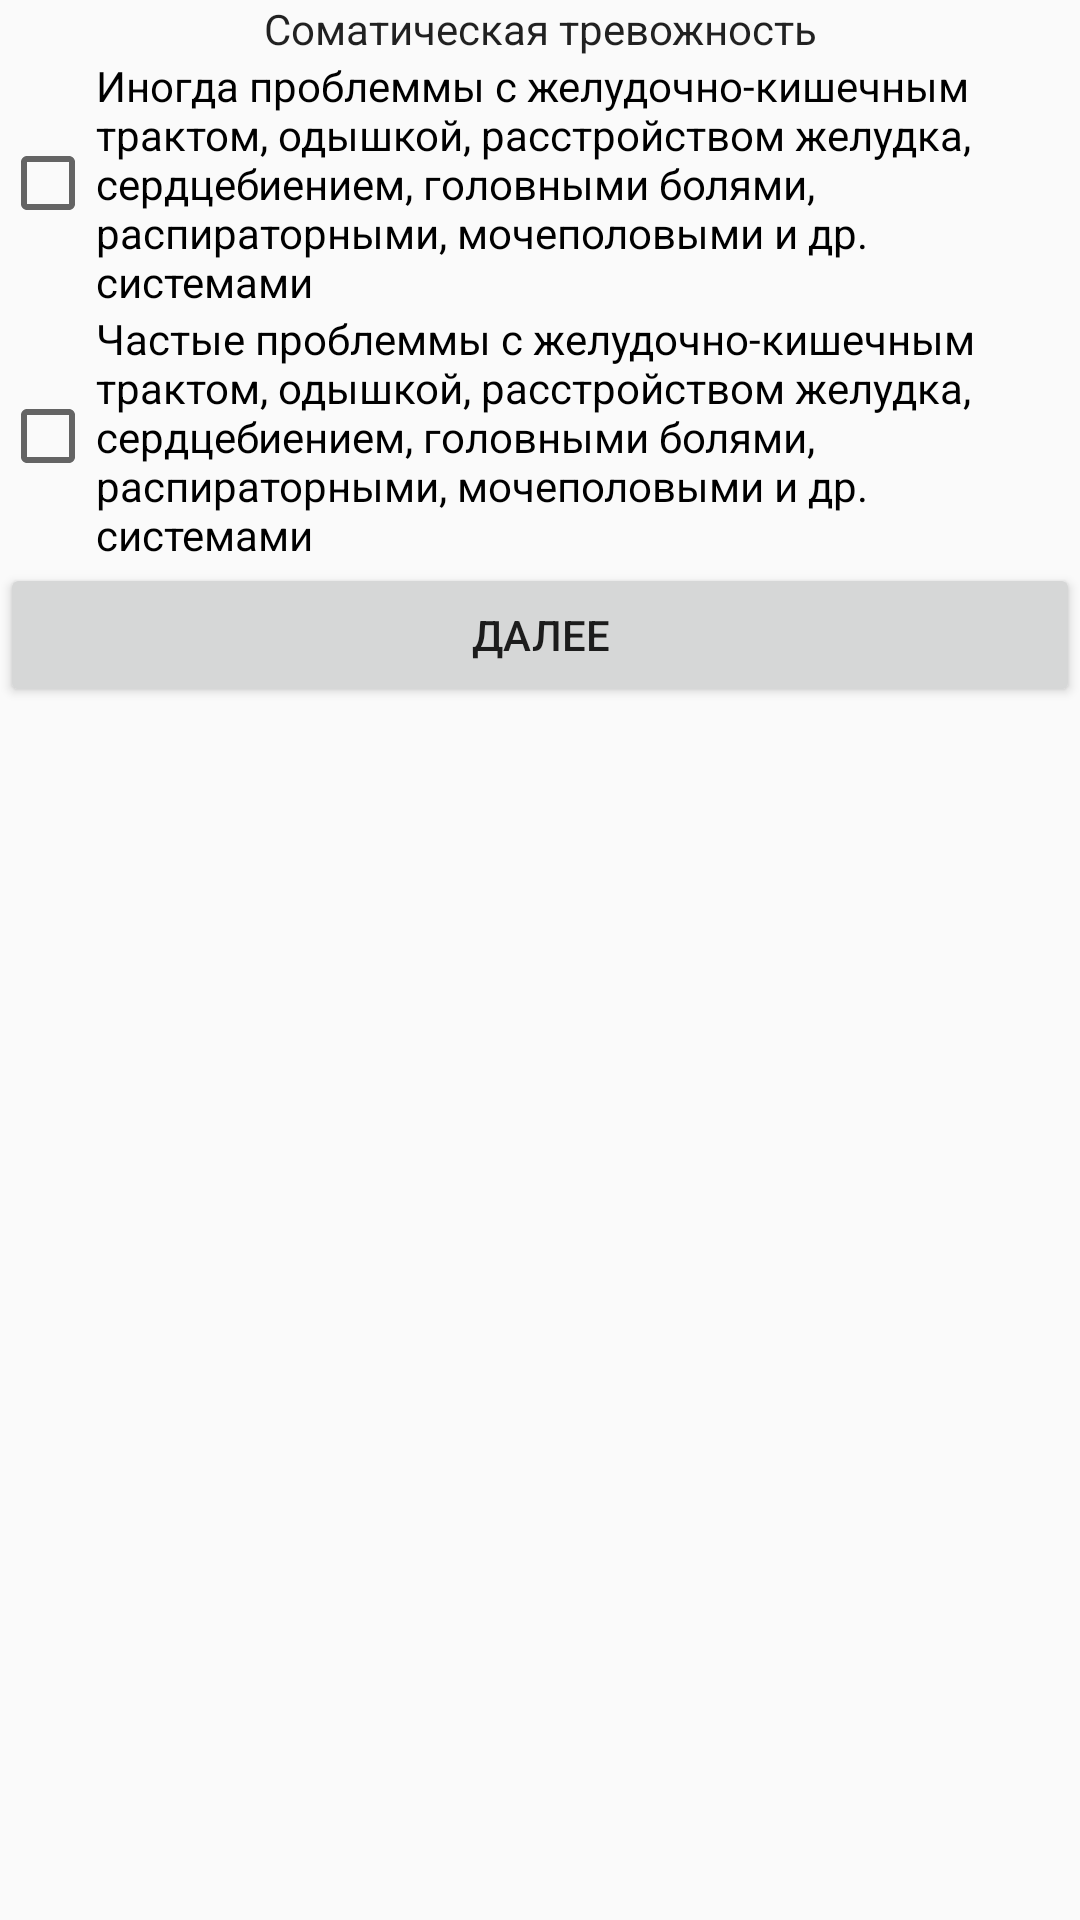

Write the Android layout XML for this screen, with the resource values it uses.
<!-- AndroidManifest.xml: application theme Theme.HDRS -->
<!-- res/layout/activity_main11.xml -->
<?xml version="1.0" encoding="utf-8"?>
<android.support.constraint.ConstraintLayout xmlns:android="http://schemas.android.com/apk/res/android"
    xmlns:app="http://schemas.android.com/apk/res-auto"
    xmlns:tools="http://schemas.android.com/tools"
    android:layout_width="match_parent"
    android:layout_height="match_parent"
    tools:context=".MainActivity11">

    <LinearLayout
        android:layout_width="match_parent"
        android:layout_height="match_parent"
        android:orientation="vertical">

        <TextView
            android:id="@+id/caption11"
            android:layout_width="match_parent"
            android:layout_height="wrap_content"
            android:text="@string/caption11"
            android:textAlignment="center"
            android:textAppearance="@style/TextAppearance.AppCompat.Body1" />

        <CheckBox
            android:id="@+id/c11_1"
            android:layout_width="match_parent"
            android:layout_height="wrap_content"
            android:text="@string/q11_1" />

        <CheckBox
            android:id="@+id/c11_2"
            android:layout_width="match_parent"
            android:layout_height="wrap_content"
            android:text="@string/q11_2" />

        <Button
            android:id="@+id/next11"
            android:layout_width="match_parent"
            android:layout_height="wrap_content"
            android:onClick="sendMessage"
            android:text="@string/next11" />
    </LinearLayout>
</android.support.constraint.ConstraintLayout>
<!-- resources referenced by this layout -->
<resources>
  <string name="caption11">Соматическая тревожность</string>
  <string name="next11">Далее</string>
  <string name="q11_1">Иногда проблеммы с желудочно-кишечным трактом, одышкой, расстройством желудка, сердцебиением, головными болями, распираторными, мочеполовыми и др. системами</string>
  <string name="q11_2">Частые проблеммы с желудочно-кишечным трактом, одышкой, расстройством желудка, сердцебиением, головными болями, распираторными, мочеполовыми и др. системами</string>
  <style name="Theme.HDRS" parent="Theme.AppCompat.Light.DarkActionBar">
          
          <item name="colorPrimary">@color/purple_500</item>
          <item name="colorPrimaryDark">@color/purple_700</item>
          <item name="colorAccent">@color/teal_200</item>
          
      </style>
  <!-- not gathered from this repository: default colours our renderer supplied (Android Studio template values) -->
  <color name="purple_500">#FF6200EE</color>
  <color name="purple_700">#FF3700B3</color>
  <color name="teal_200">#FF03DAC5</color>
</resources>
